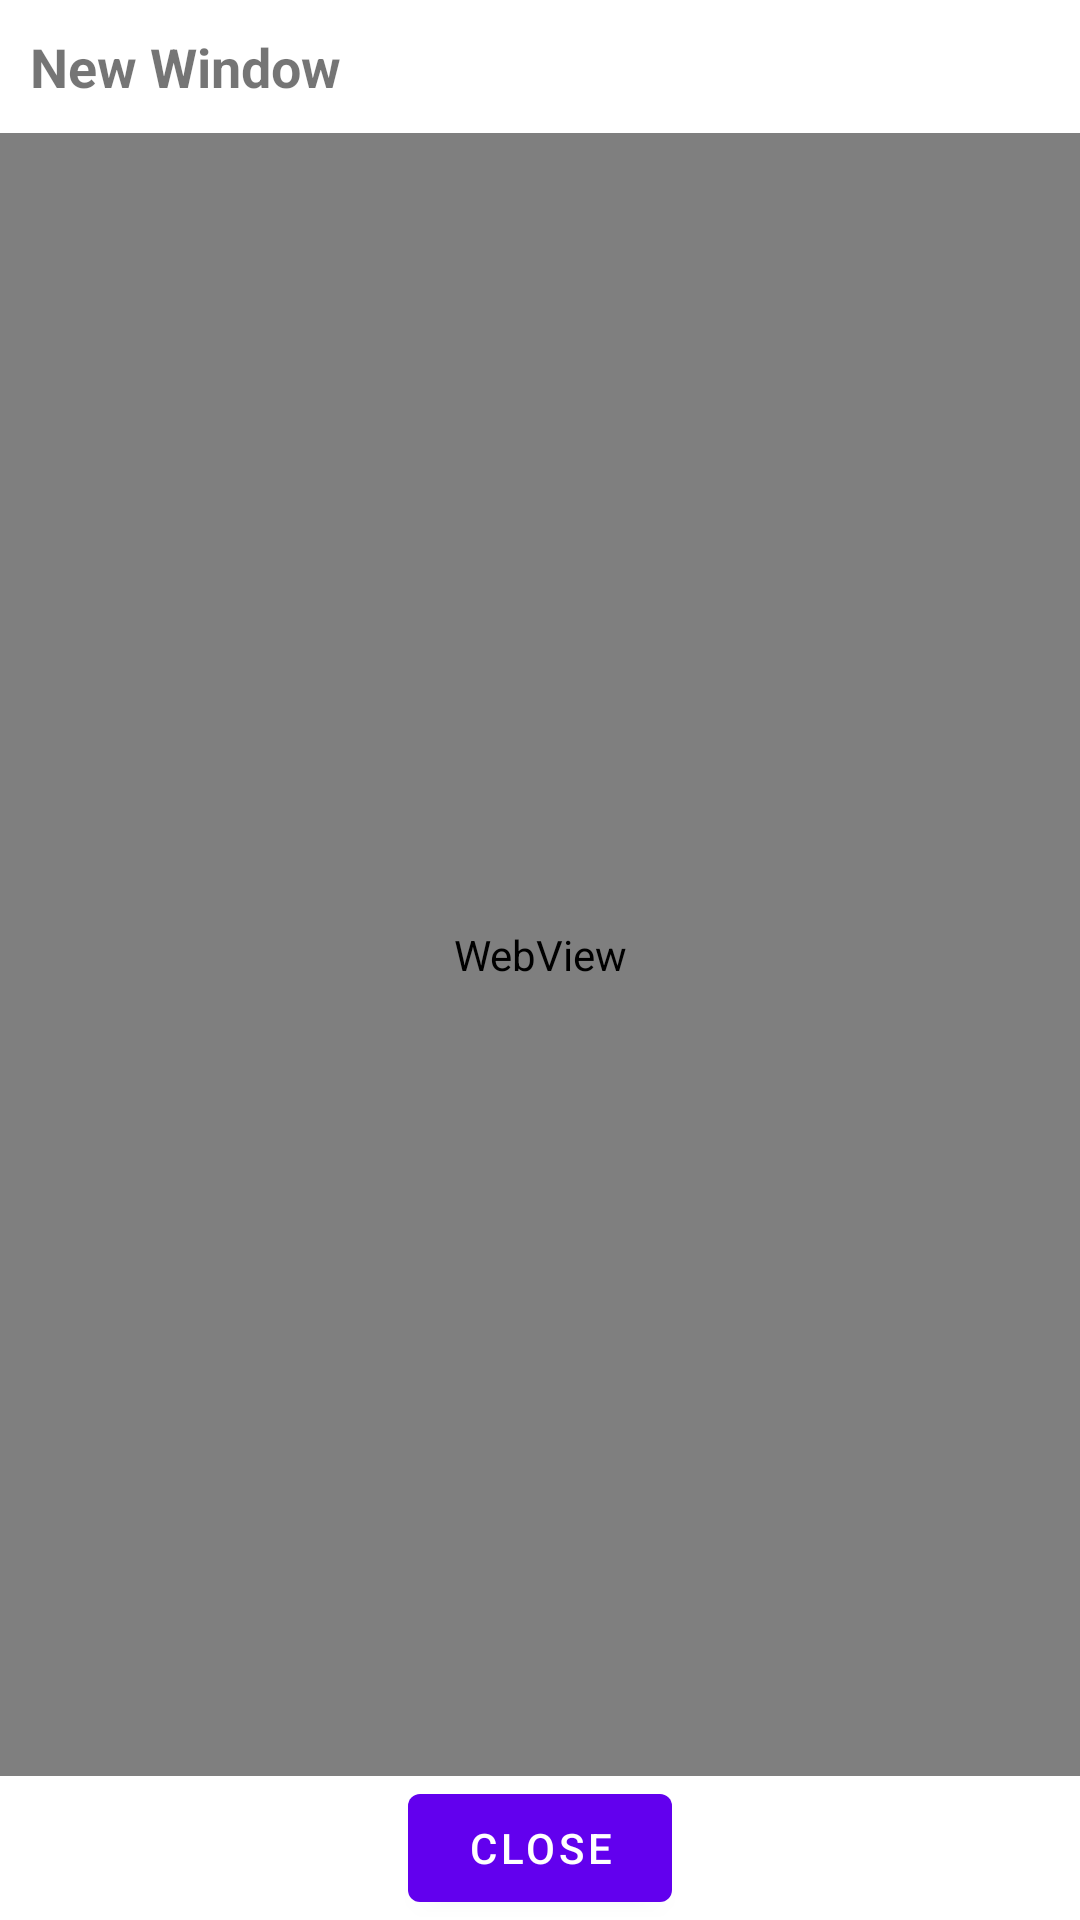

Android layout source for this screen:
<!-- AndroidManifest.xml: application theme Theme.MyServiceTutorial -->
<!-- res/layout/custom_dialog_webview.xml -->
<?xml version="1.0" encoding="utf-8"?>
<LinearLayout xmlns:android="http://schemas.android.com/apk/res/android"
    android:layout_width="match_parent"
    android:layout_height="match_parent"
    android:orientation="vertical">

    <com.google.android.material.textview.MaterialTextView
        android:id="@+id/dialogTitle"
        android:layout_width="match_parent"
        android:layout_height="wrap_content"
        android:padding="10dp"
        android:text="New Window"
        android:textSize="18sp"
        android:textStyle="bold" />

    <LinearLayout
        android:layout_width="match_parent"
        android:layout_height="0dp"
        android:layout_weight="1"
        android:background="@color/black"
        android:minWidth="200dp"
        android:minHeight="550dp">

        <WebView
            android:id="@+id/dialogWebView"
            android:layout_width="match_parent"
            android:layout_height="match_parent" />
    </LinearLayout>

    <com.google.android.material.button.MaterialButton
        android:id="@+id/closeButton"
        android:layout_width="wrap_content"
        android:layout_height="wrap_content"
        android:layout_gravity="center_horizontal"
        android:text="Close" />
</LinearLayout>
<!-- resources referenced by this layout -->
<resources>
  <style name="Theme.MyServiceTutorial" parent="Theme.MaterialComponents.Light.NoActionBar">
          
          <item name="colorPrimary">@color/purple_500</item>
          <item name="colorPrimaryVariant">@color/purple_700</item>
          <item name="colorOnPrimary">@color/white</item>
          
          <item name="colorSecondary">@color/teal_200</item>
          <item name="colorSecondaryVariant">@color/teal_700</item>
          <item name="colorOnSecondary">@color/black</item>
          
          <item name="android:statusBarColor" tools:targetApi="l">?attr/colorPrimaryVariant</item>
          
      </style>
  <!-- not gathered from this repository: default colours our renderer supplied (Android Studio template values) -->
  <color name="purple_500">#FF6200EE</color>
  <color name="purple_700">#FF3700B3</color>
  <color name="teal_200">#FF03DAC5</color>
  <color name="teal_700">#FF018786</color>
  <color name="black">#FF000000</color>
  <color name="white">#FFFFFFFF</color>
</resources>
